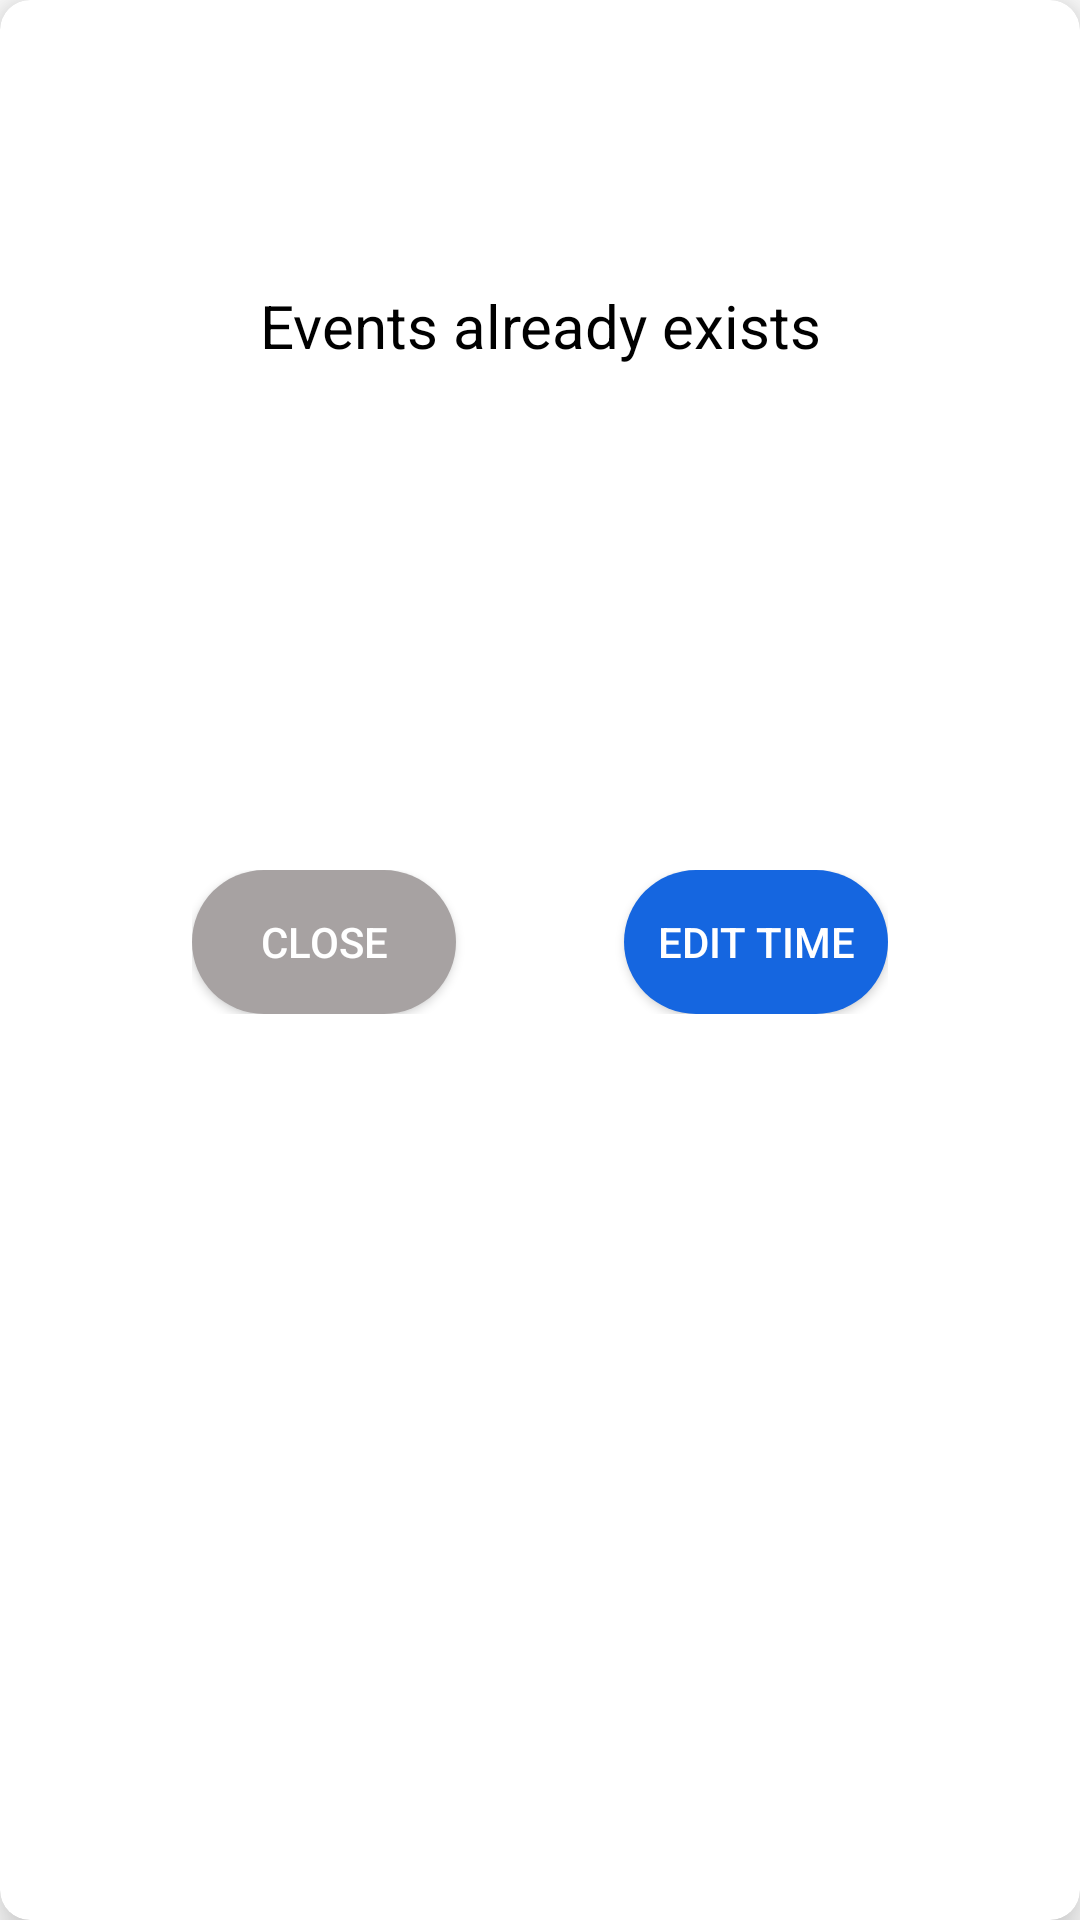

Write the Android layout XML for this screen, with the resource values it uses.
<!-- AndroidManifest.xml: application theme Theme.Saloon -->
<!-- res/layout/break_check_pop_up.xml -->
<?xml version="1.0" encoding="utf-8"?>
<androidx.cardview.widget.CardView xmlns:app="http://schemas.android.com/apk/res-auto"
    xmlns:android="http://schemas.android.com/apk/res/android"
    android:layout_width="wrap_content"
    android:layout_height="wrap_content"
    xmlns:tools="http://schemas.android.com/tools"
    android:layout_marginStart="25dp"
    android:layout_marginEnd="25dp"
    app:cardElevation="10dp"
    app:cardCornerRadius="10dp"
    app:cardBackgroundColor="@color/white"
    app:cardMaxElevation="12dp"
    app:cardPreventCornerOverlap="true"
    android:layout_gravity="center">

<LinearLayout
    android:id="@+id/llTester"
    android:layout_width="match_parent"
    android:layout_height="wrap_content"
    android:orientation="vertical"
    android:gravity="center_horizontal"
    android:paddingStart="18dp"
    android:paddingEnd="18dp"
    android:paddingBottom="5dp">
    <ImageView
        android:layout_width="70dp"
        android:layout_height="70dp"
        android:layout_marginTop="15dp"
        android:contentDescription="@string/cancel"
        android:src="@drawable/ic_baseline_error_outline_24"
        app:tint="@color/red" />
    <TextView
        android:gravity="center"
        android:textColor="@color/black"
        android:layout_width="wrap_content"
        android:layout_height="wrap_content"
        android:layout_marginBottom="10dp"
        android:layout_marginTop="10dp"
        android:textSize="20sp"
        android:text="@string/events_already_exists" />
    <androidx.recyclerview.widget.RecyclerView
        android:id="@+id/rvEvents"
        android:layout_width="match_parent"
        tools:listitem="@layout/event_exist_layout"
        android:layout_height="130dp"
        android:layout_marginBottom="20dp" />
    <LinearLayout
        android:textAlignment="center"
        android:layout_width="wrap_content"
        android:layout_height="wrap_content"
        android:orientation="horizontal"
        android:layout_marginBottom="8dp"
        android:layout_marginTop="8dp">
        <androidx.appcompat.widget.AppCompatButton
            android:id="@+id/cancelBtn"
            android:layout_width="0dp"
            android:layout_height="wrap_content"
            android:layout_weight="1"
            android:backgroundTint="@color/light_grey"
            android:background="@drawable/round_button"
            android:textColor="@color/white"
            android:text="@string/close"
            android:textSize="14sp"
            android:layout_marginEnd="28dp"/>
        <androidx.appcompat.widget.AppCompatButton
            android:id="@+id/editBtn"
            android:layout_width="0dp"
            android:layout_height="wrap_content"
            android:layout_weight="1"
            android:backgroundTint="@color/loginColor"
            android:background="@drawable/round_button"
            android:textColor="@color/white"
            android:text="@string/edit_time"
            android:textSize="14sp"
            android:layout_marginStart="28dp"/>
    </LinearLayout>
</LinearLayout>
</androidx.cardview.widget.CardView>
<!-- res/layout/event_exist_layout.xml (included above) -->
<?xml version="1.0" encoding="utf-8"?>
<LinearLayout xmlns:android="http://schemas.android.com/apk/res/android"
    xmlns:app="http://schemas.android.com/apk/res-auto"
    android:layout_width="match_parent"
    android:layout_height="wrap_content"
    android:orientation="horizontal"
    android:layout_margin="8dp">

    <TextView
        android:id="@+id/tvDelete"
        android:layout_width="match_parent"
        android:layout_height="wrap_content"
        android:text="@string/time"
        android:drawablePadding="8dp"
        android:padding="5dp"
        android:textSize="14sp"
        app:drawableEndCompat="@drawable/ic_baseline_cancel_24"
        app:drawableTint="@color/red" />

</LinearLayout>
<!-- resources referenced by this layout -->
<resources>
  <color name="black">#FF000000</color>
  <color name="light_grey">#A7A2A2</color>
  <color name="loginColor">#1566e0</color>
  <color name="red">#FF0000</color>
  <color name="white">#FFFFFFFF</color>
  <!-- drawable round_button (drawable) -->
  <?xml version="1.0" encoding="utf-8"?>
  <shape xmlns:android="http://schemas.android.com/apk/res/android"
      android:shape="rectangle">
      <solid android:color="@color/loginColor" />
      <corners android:bottomRightRadius="100dp"
          android:bottomLeftRadius="100dp"
          android:topRightRadius="100dp"
          android:topLeftRadius="100dp"/>
  </shape>
  <string name="cancel">Cancel</string>
  <string name="close">Close</string>
  <string name="edit_time">Edit Time</string>
  <string name="events_already_exists">Events already exists</string>
  <string name="time">Time</string>
  <style name="Theme.Saloon" parent="Theme.MaterialComponents.DayNight.NoActionBar">
          
          <item name="colorPrimary">@color/purple_500</item>
          <item name="colorPrimaryVariant">@color/purple_700</item>
          <item name="colorOnPrimary">@color/white</item>
          
          <item name="colorSecondary">@color/teal_200</item>
          <item name="colorSecondaryVariant">@color/teal_700</item>
          <item name="colorOnSecondary">@color/black</item>
          
          <item name="android:statusBarColor" tools:targetApi="l">?attr/colorPrimaryVariant</item>
          
          <item name="windowActionBar">false</item>
          <item name="windowNoTitle">true</item>
      </style>
  <color name="purple_500">#FF6200EE</color>
  <color name="purple_700">#FF3700B3</color>
  <color name="teal_200">#FF03DAC5</color>
  <color name="teal_700">#FF018786</color>
</resources>
